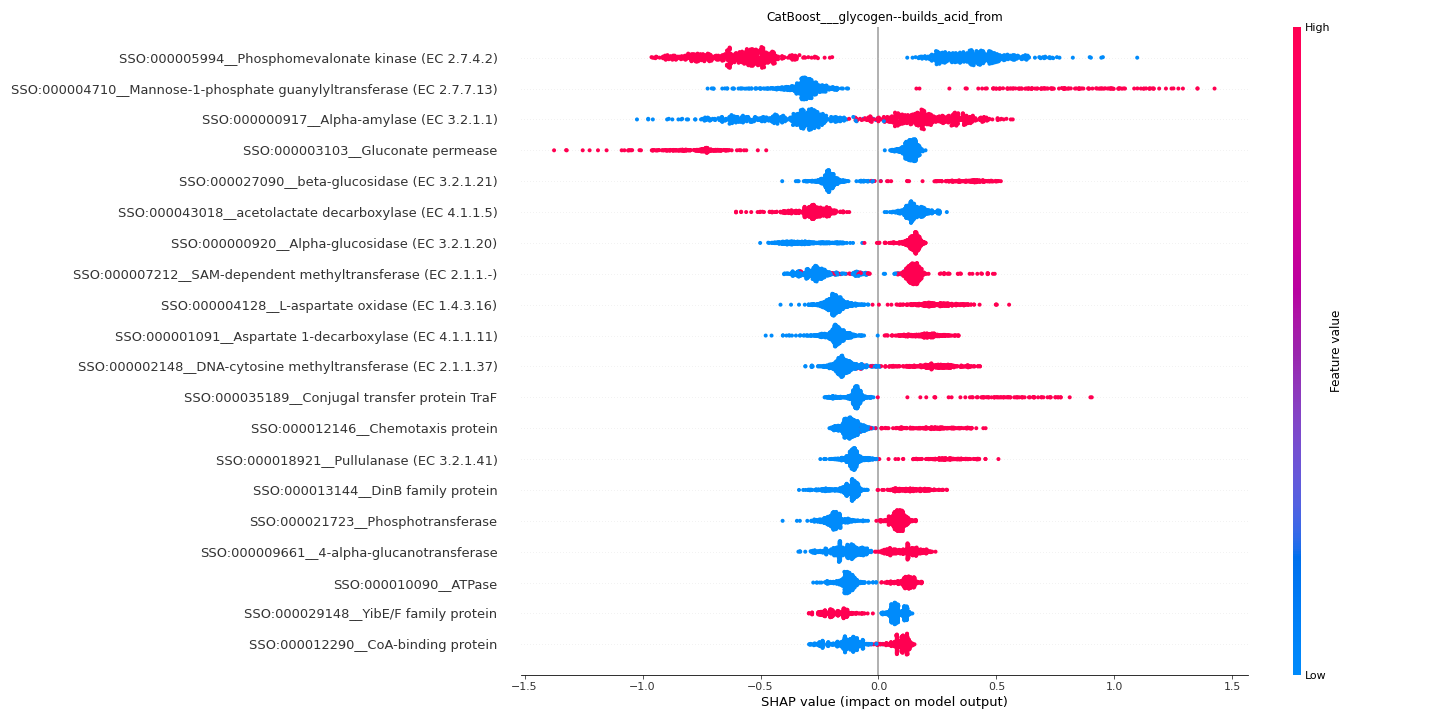

Source data for this figure (header and first rows):
feature	importance
SSO:000005994__Phosphomevalonate kinase …	0.5166
SSO:000004710__Mannose-1-phosphate guany…	0.3817
SSO:000000917__Alpha-amylase (EC 3.2.1.1…	0.312
SSO:000003103__Gluconate permease	0.2923
SSO:000027090__beta-glucosidase (EC 3.2.…	0.238
SSO:000043018__acetolactate decarboxylas…	0.2179
SSO:000000920__Alpha-glucosidase (EC 3.2…	0.2058
SSO:000007212__SAM-dependent methyltrans…	0.2025
SSO:000004128__L-aspartate oxidase (EC 1…	0.1998
SSO:000001091__Aspartate 1-decarboxylase…	0.1838
SSO:000002148__DNA-cytosine methyltransf…	0.1743
SSO:000035189__Conjugal transfer protein…	0.1386
SSO:000012146__Chemotaxis protein	0.1355
SSO:000018921__Pullulanase (EC 3.2.1.41)	0.1345
SSO:000013144__DinB family protein	0.1317
SSO:000021723__Phosphotransferase	0.1303
SSO:000009661__4-alpha-glucanotransferas…	0.1285
SSO:000010090__ATPase	0.1267
SSO:000029148__YibE/F family protein	0.1179
SSO:000012290__CoA-binding protein	0.1174
